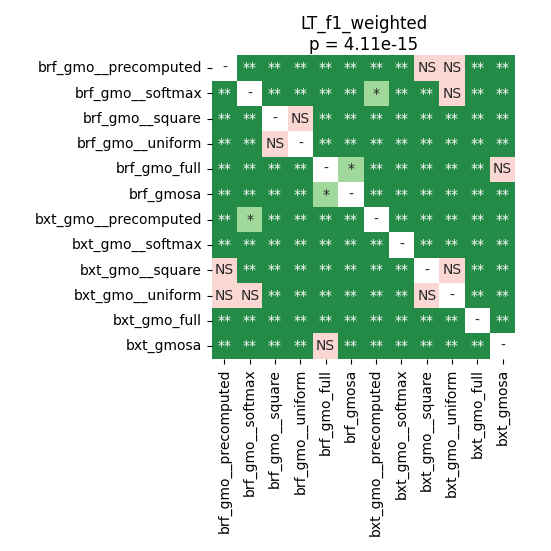

Data behind this chart, as committed beside it:
	brf_gmo__precomputed	brf_gmo__softmax	brf_gmo__square	brf_gmo__uniform	brf_gmo_full	brf_gmosa	bxt_gmo__precomputed	bxt_gmo__softmax	bxt_gmo__square	bxt_gmo__uniform	bxt_gmo_full	bxt_gmosa
brf_gmo__precomputed	1.0	0.002387	0.002387	0.002387	0.002387	0.002387	0.002387	0.002387	0.2157	0.6346	0.002387	0.002387
brf_gmo__softmax	0.002387	1.0	0.002387	0.002387	0.002387	0.002387	0.04019	0.002387	0.006906	0.1141	0.002387	0.002387
brf_gmo__square	0.002387	0.002387	1.0	0.5928	0.002387	0.002387	0.002387	0.002387	0.002387	0.002387	0.002387	0.002387
brf_gmo__uniform	0.002387	0.002387	0.5928	1.0	0.002387	0.002387	0.002387	0.002387	0.002387	0.002387	0.002387	0.002387
brf_gmo_full	0.002387	0.002387	0.002387	0.002387	1.0	0.0104	0.002387	0.002387	0.002387	0.002387	0.007822	0.2523
brf_gmosa	0.002387	0.002387	0.002387	0.002387	0.0104	1.0	0.002387	0.002387	0.002387	0.002387	0.002387	0.002387
bxt_gmo__precomputed	0.002387	0.04019	0.002387	0.002387	0.002387	0.002387	1.0	0.002387	0.002387	0.004687	0.002387	0.002387
bxt_gmo__softmax	0.002387	0.002387	0.002387	0.002387	0.002387	0.002387	0.002387	1.0	0.002387	0.002387	0.002387	0.002387
bxt_gmo__square	0.2157	0.006906	0.002387	0.002387	0.002387	0.002387	0.002387	0.002387	1.0	0.9219	0.002387	0.002387
bxt_gmo__uniform	0.6346	0.1141	0.002387	0.002387	0.002387	0.002387	0.004687	0.002387	0.9219	1.0	0.002387	0.002387
bxt_gmo_full	0.002387	0.002387	0.002387	0.002387	0.007822	0.002387	0.002387	0.002387	0.002387	0.002387	1.0	0.007822
bxt_gmosa	0.002387	0.002387	0.002387	0.002387	0.2523	0.002387	0.002387	0.002387	0.002387	0.002387	0.007822	1.0
